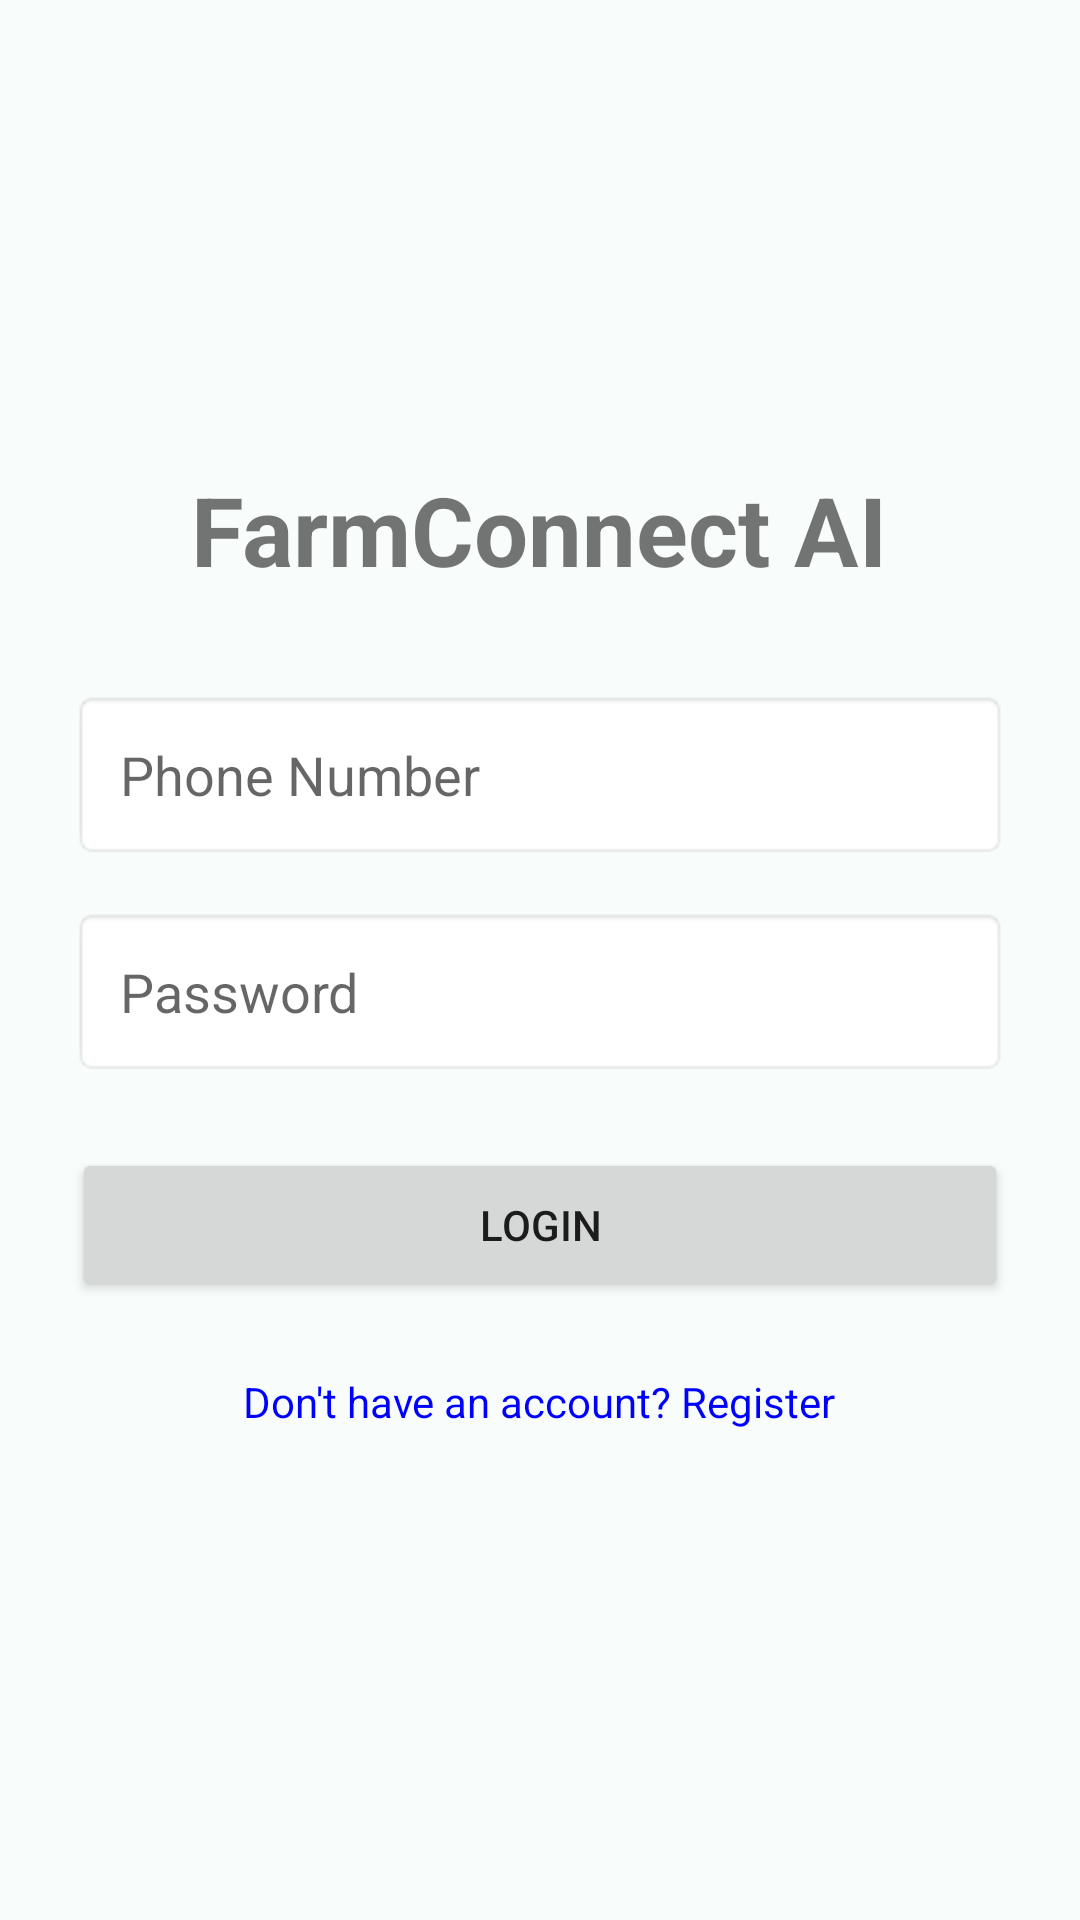

Produce the Android XML layout that renders to this screen, including the resource entries it uses.
<!-- AndroidManifest.xml: application theme Theme.FarmConnectAI -->
<!-- res/layout/activity_login.xml -->
<?xml version="1.0" encoding="utf-8"?>
<LinearLayout xmlns:android="http://schemas.android.com/apk/res/android"
    android:layout_width="match_parent"
    android:layout_height="match_parent"
    android:orientation="vertical"
    android:padding="24dp"
    android:gravity="center">

    <TextView
        android:layout_width="wrap_content"
        android:layout_height="wrap_content"
        android:text="FarmConnect AI"
        android:textSize="32sp"
        android:textStyle="bold"
        android:layout_marginBottom="32dp"/>

    <EditText
        android:id="@+id/etPhone"
        android:layout_width="match_parent"
        android:layout_height="wrap_content"
        android:hint="Phone Number"
        android:inputType="phone"
        android:padding="16dp"
        android:layout_marginBottom="16dp"
        android:background="@android:drawable/editbox_background"/>

    <EditText
        android:id="@+id/etPassword"
        android:layout_width="match_parent"
        android:layout_height="wrap_content"
        android:hint="Password"
        android:inputType="textPassword"
        android:padding="16dp"
        android:layout_marginBottom="24dp"
        android:background="@android:drawable/editbox_background"/>

    <Button
        android:id="@+id/btnLogin"
        android:layout_width="match_parent"
        android:layout_height="wrap_content"
        android:text="Login"
        android:padding="16dp"
        android:layout_marginBottom="16dp"/>

    <TextView
        android:id="@+id/tvRegister"
        android:layout_width="wrap_content"
        android:layout_height="wrap_content"
        android:text="Don't have an account? Register"
        android:textColor="#0000FF"
        android:padding="8dp"/>
        
    <ProgressBar
        android:id="@+id/progressBar"
        android:layout_width="wrap_content"
        android:layout_height="wrap_content"
        android:layout_marginTop="16dp"
        android:visibility="gone"/>
</LinearLayout>
<!-- resources referenced by this layout -->
<resources>
  <style name="Theme.FarmConnectAI" parent="Theme.MaterialComponents.DayNight.NoActionBar">
          <item name="colorPrimary">@color/primary</item>
          <item name="colorPrimaryVariant">@color/primary_variant</item>
          <item name="colorOnPrimary">@color/white</item>
          <item name="colorSecondary">@color/accent</item>
          <item name="colorSecondaryVariant">@color/accent</item>
          <item name="colorOnSecondary">@color/white</item>
          <item name="android:statusBarColor">@color/primary</item>
          <item name="android:windowBackground">@color/background_mint</item>
      </style>
  <color name="primary">#2ECC71</color>
  <color name="primary_variant">#27AE60</color>
  <color name="white">#FFFFFF</color>
  <color name="accent">#4CAF50</color>
  <color name="background_mint">#F8FDFB</color>
</resources>
